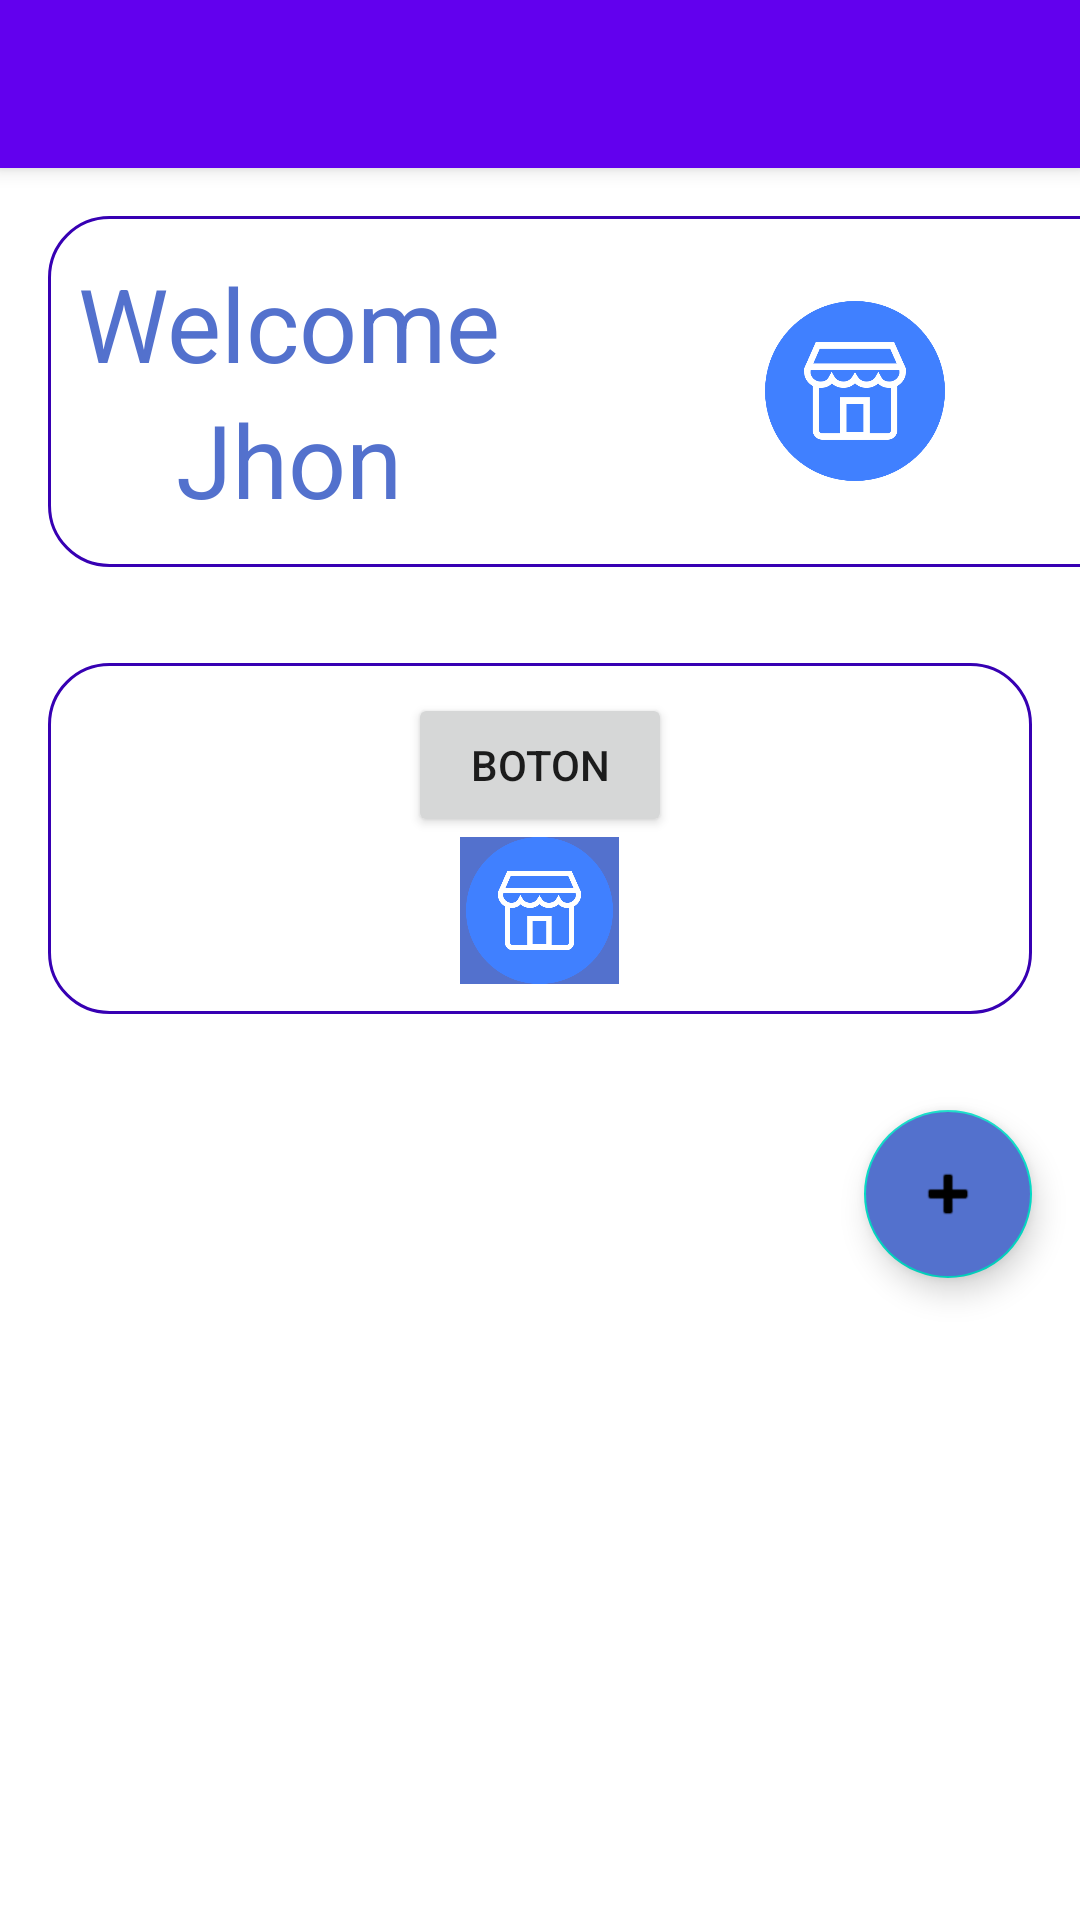

Here is an Android app screen rendered from its layout file. Give the layout XML and the strings, colors and styles it references.
<!-- AndroidManifest.xml: application theme Theme.ProyectoCiclo42 -->
<!-- res/layout/home.xml -->
<?xml version="1.0" encoding="utf-8"?>
<LinearLayout
    xmlns:android="http://schemas.android.com/apk/res/android"
    xmlns:app="http://schemas.android.com/apk/res-auto"
    xmlns:tools="http://schemas.android.com/tools"
    android:layout_width="match_parent"
    android:layout_height="match_parent"
    android:orientation="vertical"
    tools:context=".Home">

    <androidx.appcompat.widget.Toolbar
        android:id="@+id/toolbar"
        android:layout_width="match_parent"
        android:layout_height="?attr/actionBarSize"
        android:background="?attr/colorPrimary"
        android:elevation="4dp"
        android:theme="@style/ThemeOverlay.AppCompat.ActionBar"
        app:popupTheme="@style/ThemeOverlay.AppCompat.Light"/>


    <LinearLayout
        android:layout_width="397dp"
        android:layout_height="117dp"
        android:layout_margin="16dp"
        android:background="@drawable/customborder"
        android:gravity="center"
        android:orientation="horizontal">

        <LinearLayout
            android:layout_width="wrap_content"
            android:layout_height="wrap_content"
            android:orientation="vertical">

            <TextView
                android:layout_width="match_parent"
                android:layout_height="wrap_content"
                android:gravity="center"
                android:text="@string/test_welcome"
                android:textAppearance="@style/TextAppearance.AppCompat.Display1"
                android:textColor="@color/text_blue" />

            <TextView
                android:layout_width="match_parent"
                android:layout_height="wrap_content"
                android:gravity="center"
                android:text="@string/test_user"
                android:textAppearance="@style/TextAppearance.AppCompat.Display1"
                android:textColor="@color/text_blue" />

        </LinearLayout>

        <ImageView
            android:layout_width="wrap_content"
            android:layout_height="60dp"
            android:layout_weight="45"
            android:src="@drawable/logo_market" />


    </LinearLayout>

    <LinearLayout
        android:layout_width="match_parent"
        android:layout_height="wrap_content"
        android:background="@drawable/customborder"
        android:layout_margin="16dp"
        android:gravity="center"
        android:orientation="vertical">

        <Button
            android:id="@+id/button2"
            android:layout_width="wrap_content"
            android:layout_height="wrap_content"
            android:layout_centerHorizontal="true"
            android:onClick="Prueba"
            android:text="Boton" />

        <ImageButton
            android:id="@+id/imageButton"
            android:layout_width="53dp"
            android:layout_height="49dp"
            android:background="@color/text_blue"
            android:onClick="Prueba2"
            android:scaleType="fitCenter"
            app:srcCompat="@drawable/logo_market"
            tools:ignore="SpeakableTextPresentCheck" />

    </LinearLayout>

    <com.google.android.material.floatingactionbutton.FloatingActionButton
        android:id="@+id/fab"
        android:layout_width="wrap_content"
        android:layout_height="wrap_content"
        android:layout_gravity="end|bottom"
        android:layout_margin="16dp"
        android:backgroundTint="@color/text_blue"
        android:src="@android:drawable/ic_input_add"
        tools:ignore="SpeakableTextPresentCheck" />


</LinearLayout>
<!-- resources referenced by this layout -->
<resources>
  <color name="text_blue">#FF5371CD</color>
  <!-- drawable customborder (drawable) -->
  <?xml version="1.0" encoding="UTF-8"?>
  <shape xmlns:android="http://schemas.android.com/apk/res/android" android:shape="rectangle">
      <corners android:radius="20dp"/>
      <padding android:left="10dp" android:right="10dp" android:top="10dp" android:bottom="10dp"/>
      <stroke android:width="1dp" android:color="#FF3700B3"/>
  </shape>
  <!-- drawable logo_market: png bitmap (drawable, 24310 bytes) -->
  <string name="test_user">Jhon</string>
  <string name="test_welcome">Welcome</string>
  <style name="Theme.ProyectoCiclo42" parent="Theme.MaterialComponents.DayNight.DarkActionBar">
          
          <item name="colorPrimary">@color/purple_500</item>
          <item name="colorPrimaryVariant">@color/purple_700</item>
          <item name="colorOnPrimary">@color/white</item>
          
          <item name="colorSecondary">@color/teal_200</item>
          <item name="colorSecondaryVariant">@color/teal_700</item>
          <item name="colorOnSecondary">@color/black</item>
          
          <item name="android:statusBarColor" tools:targetApi="l">?attr/colorPrimaryVariant</item>
          
      </style>
  <color name="purple_500">#FF6200EE</color>
  <color name="purple_700">#FF3700B3</color>
  <color name="white">#FFFFFFFF</color>
  <color name="teal_200">#FF03DAC5</color>
  <color name="teal_700">#FF018786</color>
  <color name="black">#FF000000</color>
</resources>
